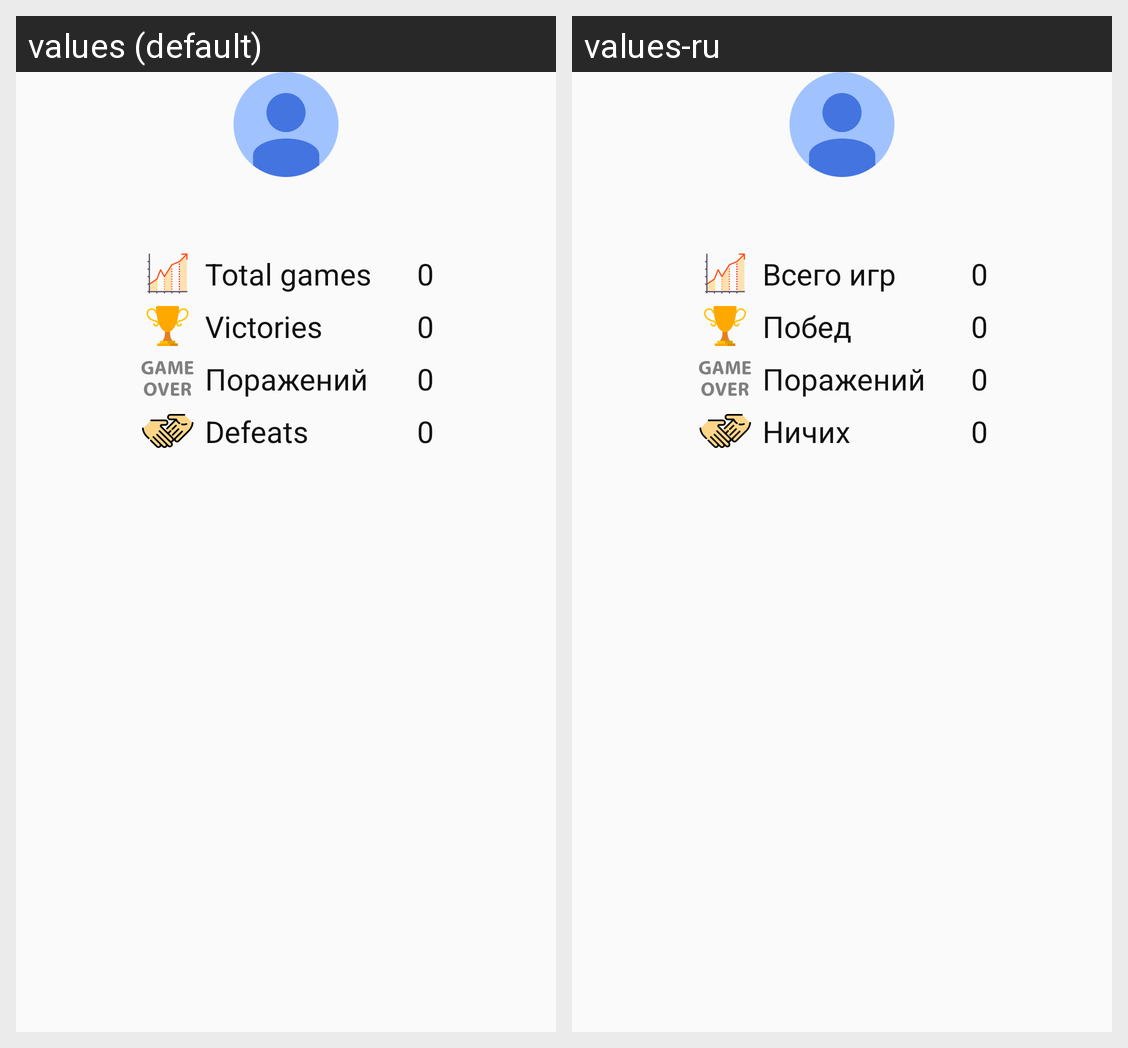

Locale-by-locale string values for the Android screen shown in this grid:
Android screen res/layout/template_info_user.xml rendered under 2 locales, left to right: values (default), values-ru. Device: Nexus 5 (rendered at 1080×1920; each locale shown at half size, 540×960, under a caption strip naming it); theme AppTheme.
Strings drawn on this screen, with the default value and each locale's value (text and hints the layout hard-codes, and strings that could not be matched under every locale, appear in the picture but are not listed):

txt_51
  values: Total games
  values-ru: Всего игр

txt_52
  values: Victories
  values-ru: Побед

txt_54
  values: Поражений
  values-ru: Поражений

txt_55
  values: Defeats
  values-ru: Ничих
